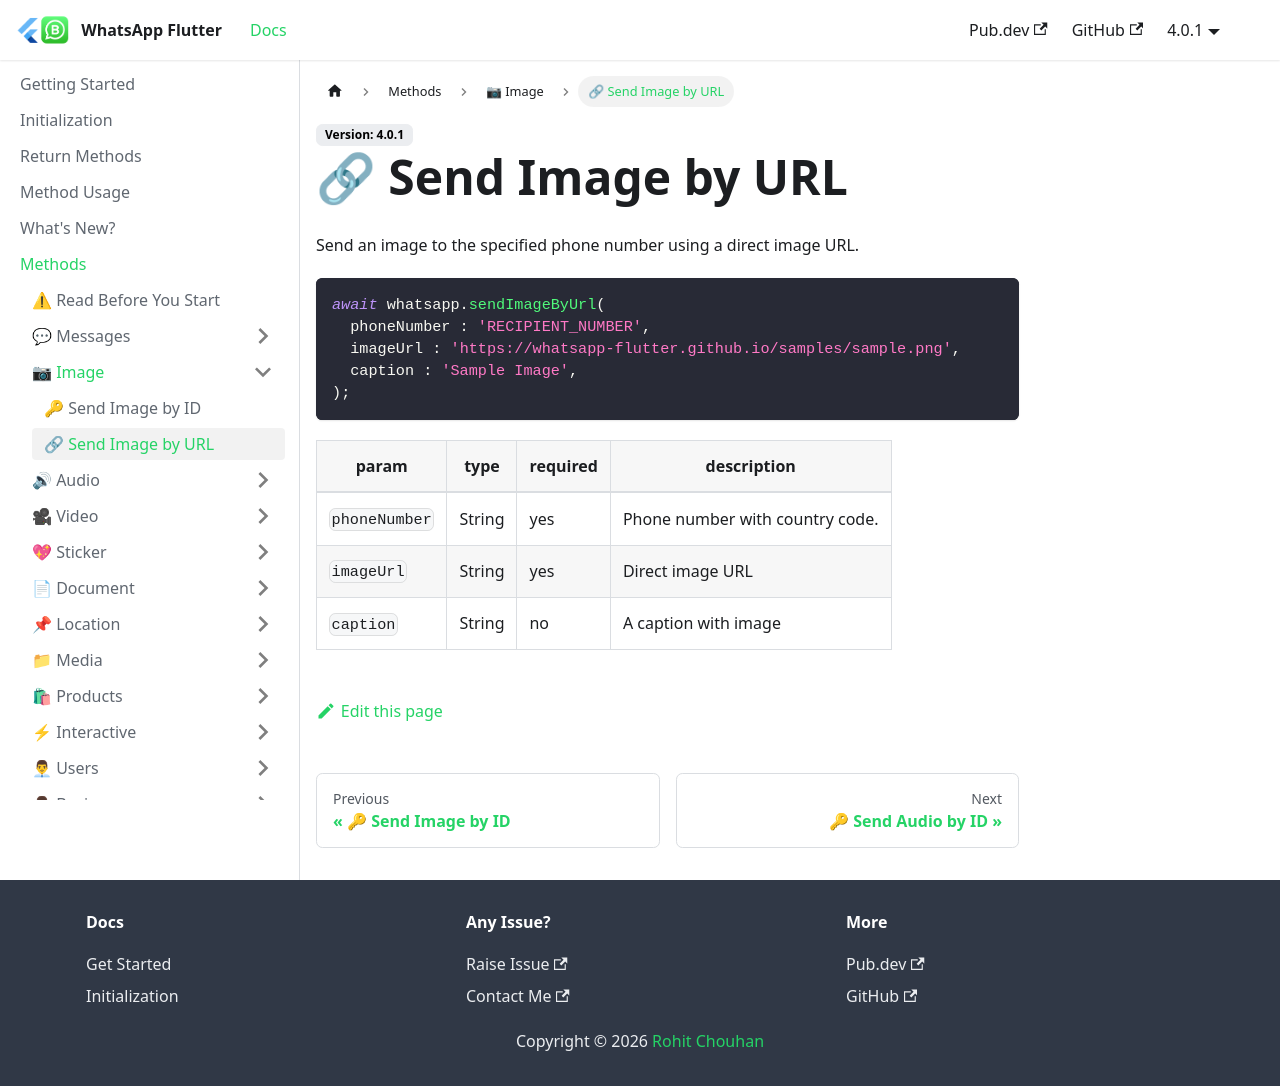

repository: whatsapp-flutter/whatsapp-flutter.github.io · page: docs/methods/image/send-image-by-url.html · generator: docusaurus

---
title: 🔗 Send Image by URL
---

Send an image to the specified phone number using a direct image URL.

```dart
await whatsapp.sendImageByUrl(
  phoneNumber : 'RECIPIENT_NUMBER',
  imageUrl : 'https://whatsapp-flutter.github.io/samples/sample.png',
  caption : 'Sample Image',
);
```

| param         | type   | required | description                             |
| ------------- | ------ | -------- | --------------------------------------- |
| `phoneNumber` | String | yes      | Phone number with country code. |
| `imageUrl`    | String | yes      | Direct image URL                        |
| `caption`     | String | no       | A caption with image                    |
